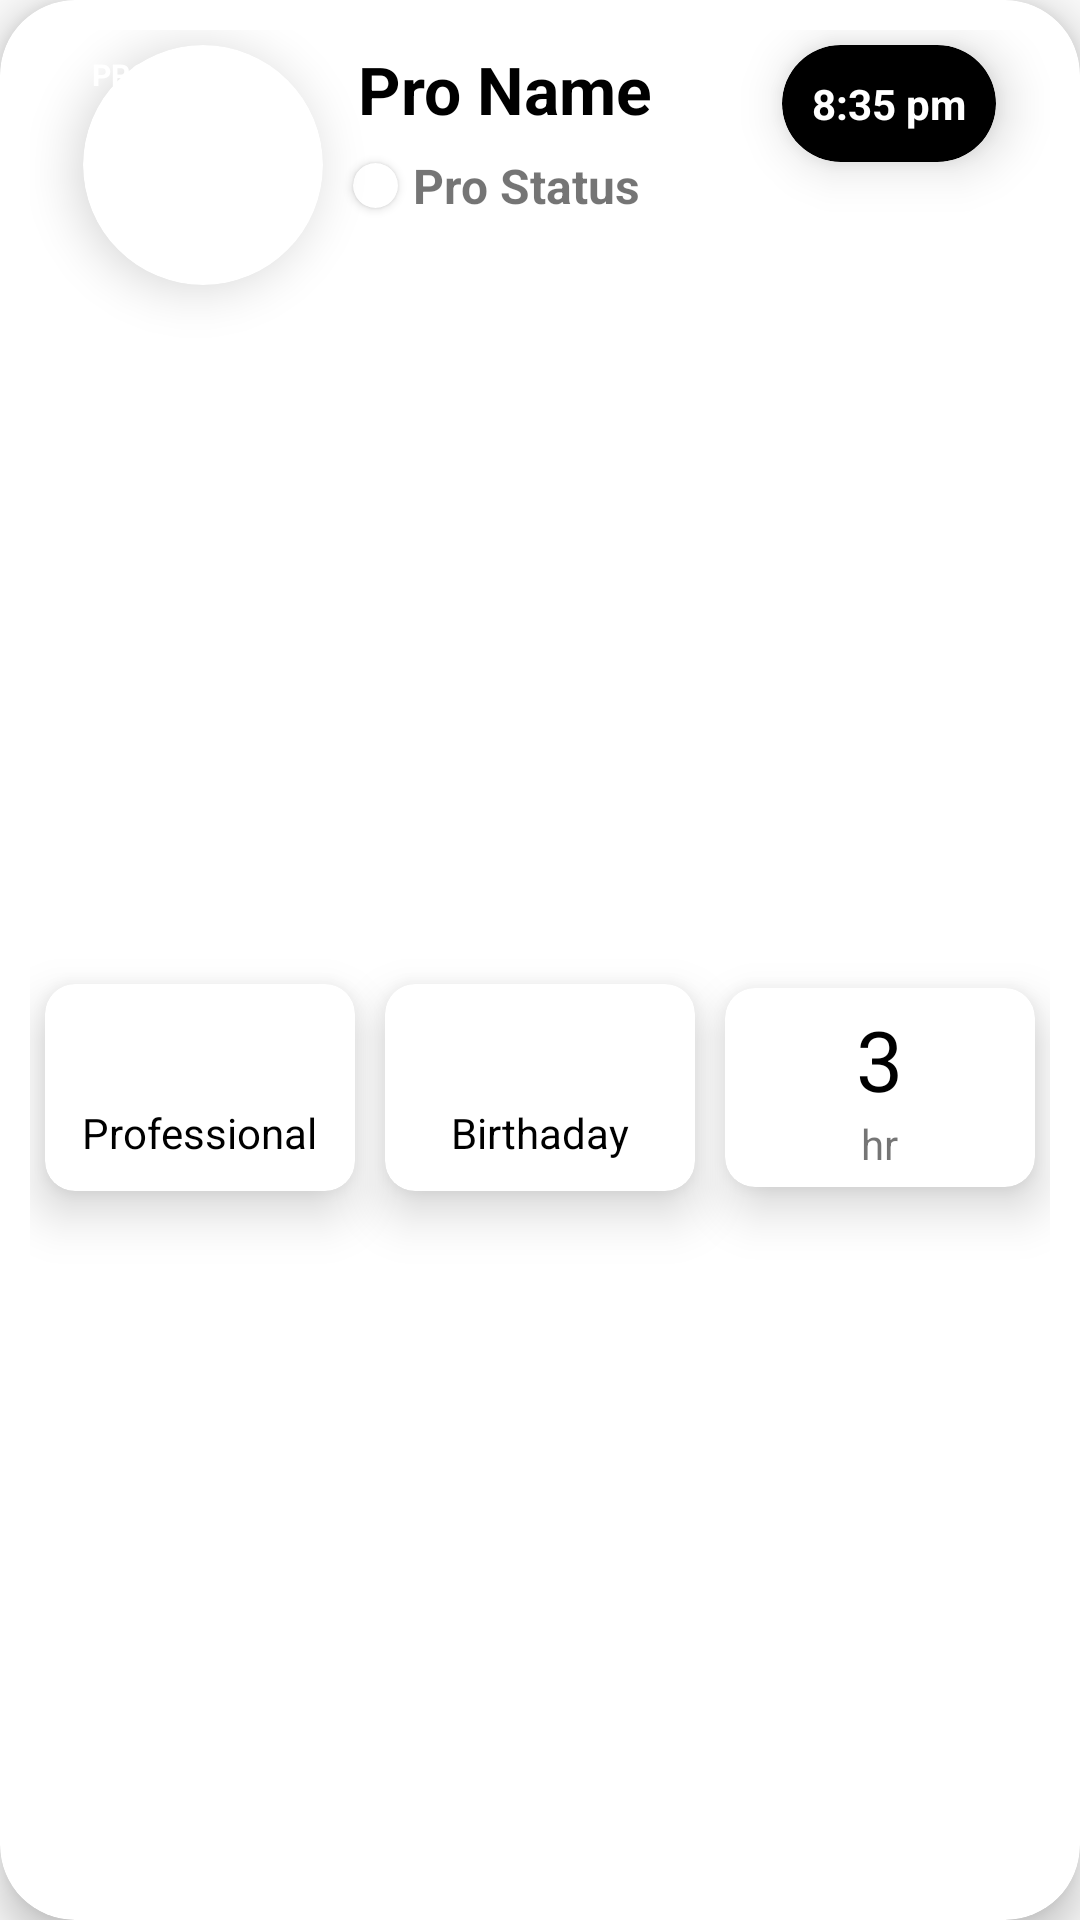

Reconstruct the res/layout file that produces this screen, plus the resources it refers to.
<!-- AndroidManifest.xml: application theme Theme.AppCompat.Light.DarkActionBar -->
<!-- res/layout/shoot_orders_rv_item.xml -->
<?xml version="1.0" encoding="utf-8"?>
<androidx.cardview.widget.CardView xmlns:android="http://schemas.android.com/apk/res/android"
    xmlns:app="http://schemas.android.com/apk/res-auto"
    xmlns:tools="http://schemas.android.com/tools"
    android:id="@+id/shoot_order_whole_card_view"
    android:layout_width="match_parent"
    android:layout_height="wrap_content"
    android:layout_margin="15dp"
    app:cardCornerRadius="25dp"
    app:cardElevation="8dp"
    app:layout_constraintBottom_toBottomOf="parent"
    app:layout_constraintEnd_toEndOf="parent"
    app:layout_constraintStart_toStartOf="parent"
    app:layout_constraintTop_toTopOf="parent">

    <androidx.constraintlayout.widget.ConstraintLayout
        android:layout_width="match_parent"
        android:layout_height="match_parent"
        android:padding="10dp">

        <TextView
            android:layout_width="wrap_content"
            android:layout_height="wrap_content"
            android:background="@drawable/black_round_corner"
            android:elevation="20dp"
            android:padding="3dp"
            android:text="PRO"
            android:textColor="@color/white"
            android:textSize="10sp"
            android:textStyle="bold"
            app:layout_constraintEnd_toEndOf="@+id/main_profile_cardView"
            app:layout_constraintHorizontal_bias="0.0"
            app:layout_constraintStart_toStartOf="@+id/main_profile_cardView"
            app:layout_constraintTop_toTopOf="@+id/main_profile_cardView" />



        <androidx.cardview.widget.CardView
            android:id="@+id/main_profile_cardView"
            android:layout_width="80dp"
            android:layout_height="80dp"
            android:layout_centerHorizontal="true"
            android:layout_centerVertical="true"
            android:layout_margin="5dp"
            android:layout_marginStart="5dp"
            android:layout_marginTop="5dp"
            android:layout_marginEnd="5dp"
            android:layout_marginBottom="5dp"
            app:cardCornerRadius="50dp"
            app:cardElevation="10dp"
            app:layout_constraintBottom_toBottomOf="parent"
            app:layout_constraintEnd_toEndOf="parent"
            app:layout_constraintHorizontal_bias="0.05"
            app:layout_constraintStart_toStartOf="parent"
            app:layout_constraintTop_toTopOf="parent"
            app:layout_constraintVertical_bias="0.0">



            <ImageView
                android:id="@+id/proOrder_profile_img"
                android:layout_width="match_parent"
                android:layout_height="match_parent"
                android:layout_gravity="center"
                android:background="@mipmap/ic_pro"
                android:scaleType="centerCrop" />

        </androidx.cardview.widget.CardView>

        <TextView
            android:id="@+id/proOrder_proName"
            android:layout_width="wrap_content"
            android:layout_height="wrap_content"
            android:layout_margin="5dp"
            android:text="Pro Name"
            android:textColor="@color/black"
            android:textSize="22sp"
            android:textStyle="bold"
            app:layout_constraintBottom_toBottomOf="parent"
            app:layout_constraintEnd_toEndOf="parent"
            app:layout_constraintHorizontal_bias="0.05"
            app:layout_constraintStart_toEndOf="@+id/main_profile_cardView"
            app:layout_constraintTop_toTopOf="parent"
            app:layout_constraintVertical_bias="0.0" />

        <TextView
            android:id="@+id/proOrder_proStatus"
            android:layout_width="wrap_content"
            android:layout_height="wrap_content"
            android:layout_margin="5dp"
            android:text="Pro Status"
            android:textSize="16sp"
            android:textStyle="bold"
            app:layout_constraintBottom_toBottomOf="@+id/cardView"
            app:layout_constraintEnd_toEndOf="parent"
            app:layout_constraintHorizontal_bias="0.0"
            app:layout_constraintStart_toEndOf="@+id/cardView"
            app:layout_constraintTop_toTopOf="@+id/cardView" />

        <androidx.cardview.widget.CardView
            android:id="@+id/cardView"
            android:layout_width="15dp"
            android:layout_height="15dp"
            android:layout_margin="10dp"
            android:backgroundTint="@color/md_green_500"
            app:cardCornerRadius="50dp"
            app:layout_constraintBottom_toBottomOf="parent"
            app:layout_constraintEnd_toEndOf="parent"
            app:layout_constraintHorizontal_bias="0.0"
            app:layout_constraintStart_toEndOf="@+id/main_profile_cardView"
            app:layout_constraintTop_toBottomOf="@+id/proOrder_proName"
            app:layout_constraintVertical_bias="0.0" />

        <androidx.cardview.widget.CardView
            android:id="@+id/myCardViewPlan"
            android:layout_width="0dp"
            android:layout_height="wrap_content"
            android:layout_centerHorizontal="true"
            android:layout_centerVertical="true"
            android:layout_margin="5dp"
            app:cardCornerRadius="10dp"
            app:cardElevation="10dp"
            app:layout_constraintBottom_toBottomOf="parent"
            app:layout_constraintEnd_toStartOf="@+id/myCardViewType"
            app:layout_constraintHorizontal_bias="0.5"
            app:layout_constraintStart_toStartOf="parent"
            app:layout_constraintTop_toBottomOf="@+id/main_profile_cardView">

            <LinearLayout
                android:layout_width="wrap_content"
                android:layout_height="wrap_content"
                android:layout_gravity="center"
                android:orientation="vertical"
                android:padding="10dp">


                <ImageView
                    android:id="@+id/shootOrder_plan_image"
                    android:layout_width="30dp"
                    android:layout_height="30dp"
                    android:layout_gravity="center"/>

                <TextView
                    android:id="@+id/shootOrder_plan_text"
                    android:layout_width="wrap_content"
                    android:layout_height="wrap_content"
                    android:layout_gravity="center"
                    android:text="Professional"
                    android:textColor="@color/black" />


            </LinearLayout>

        </androidx.cardview.widget.CardView>

        <androidx.cardview.widget.CardView
            android:id="@+id/myCardViewType"
            android:layout_width="0dp"
            android:layout_height="wrap_content"
            android:layout_centerHorizontal="true"
            android:layout_centerVertical="true"
            android:layout_margin="5dp"
            app:cardCornerRadius="10dp"
            app:cardElevation="10dp"
            app:layout_constraintBottom_toBottomOf="parent"
            app:layout_constraintEnd_toStartOf="@+id/myCardViewHours"
            app:layout_constraintHorizontal_bias="0.5"
            app:layout_constraintStart_toEndOf="@+id/myCardViewPlan"
            app:layout_constraintTop_toBottomOf="@+id/main_profile_cardView">

            <LinearLayout
                android:layout_width="wrap_content"
                android:layout_height="wrap_content"
                android:layout_gravity="center"
                android:orientation="vertical"
                android:padding="10dp">


                <ImageView
                    android:id="@+id/shootOrder_type_image"
                    android:layout_width="30dp"
                    android:layout_height="30dp"
                    android:layout_gravity="center"/>

                <TextView
                    android:id="@+id/shootOrder_type_text"
                    android:layout_width="wrap_content"
                    android:layout_height="wrap_content"
                    android:layout_gravity="center"
                    android:text="Birthaday"
                    android:textColor="@color/black" />


            </LinearLayout>

        </androidx.cardview.widget.CardView>

        <androidx.cardview.widget.CardView
            android:id="@+id/myCardViewHours"
            android:layout_width="0dp"
            android:layout_height="wrap_content"
            android:layout_centerHorizontal="true"
            android:layout_centerVertical="true"
            android:layout_margin="5dp"
            app:cardCornerRadius="10dp"
            app:cardElevation="10dp"
            app:layout_constraintBottom_toBottomOf="parent"
            app:layout_constraintEnd_toEndOf="parent"
            app:layout_constraintHorizontal_bias="0.5"
            app:layout_constraintStart_toEndOf="@+id/myCardViewType"
            app:layout_constraintTop_toBottomOf="@+id/main_profile_cardView">

            <LinearLayout
                android:layout_width="wrap_content"
                android:layout_height="wrap_content"
                android:layout_gravity="center"
                android:orientation="vertical"
                android:padding="5dp">


                <TextView
                    android:id="@+id/shootOrder_hours_text"
                    android:layout_width="wrap_content"
                    android:layout_height="wrap_content"
                    android:layout_gravity="center"
                    android:text="3"
                    android:textColor="@color/black"
                    android:textSize="28sp" />

                <TextView
                    android:layout_width="wrap_content"
                    android:layout_height="wrap_content"
                    android:layout_gravity="center"
                    android:text="hr"
                    android:textSize="14sp" />

            </LinearLayout>

        </androidx.cardview.widget.CardView>

        <androidx.cardview.widget.CardView
            android:id="@+id/arrivalTimeCardView"
            android:layout_width="wrap_content"
            android:layout_height="wrap_content"
            android:layout_centerHorizontal="true"
            android:layout_centerVertical="true"
            android:layout_margin="5dp"
            android:backgroundTint="@color/black"
            app:cardCornerRadius="20dp"
            app:cardElevation="10dp"
            app:layout_constraintBottom_toBottomOf="parent"
            app:layout_constraintEnd_toEndOf="parent"
            app:layout_constraintHorizontal_bias="0.95"
            app:layout_constraintStart_toStartOf="parent"
            app:layout_constraintTop_toTopOf="parent"
            app:layout_constraintVertical_bias="0.0">

            <TextView
                android:id="@+id/proOrder_ArrivalTime"
                android:layout_width="wrap_content"
                android:layout_height="wrap_content"
                android:layout_gravity="center"
                android:layout_margin="10dp"
                android:text="8:35 pm"
                android:textColor="@color/white"
                android:textStyle="bold" />

        </androidx.cardview.widget.CardView>


    </androidx.constraintlayout.widget.ConstraintLayout>
</androidx.cardview.widget.CardView>
<!-- resources referenced by this layout -->
<resources>
  <color name="white">#ffffff</color>
  <!-- mipmap ic_pro (mipmap-anydpi-v26) -->
  <?xml version="1.0" encoding="utf-8"?>
  <adaptive-icon xmlns:android="http://schemas.android.com/apk/res/android">
      <background android:drawable="@color/ic_pro_background"/>
      <foreground android:drawable="@mipmap/ic_pro_foreground"/>
  </adaptive-icon>
  <color name="ic_pro_background">#FDFDFD</color>
  <!-- not gathered from this repository: default colours our renderer supplied (Android Studio template values) -->
  <color name="black">#FF000000</color>
</resources>
